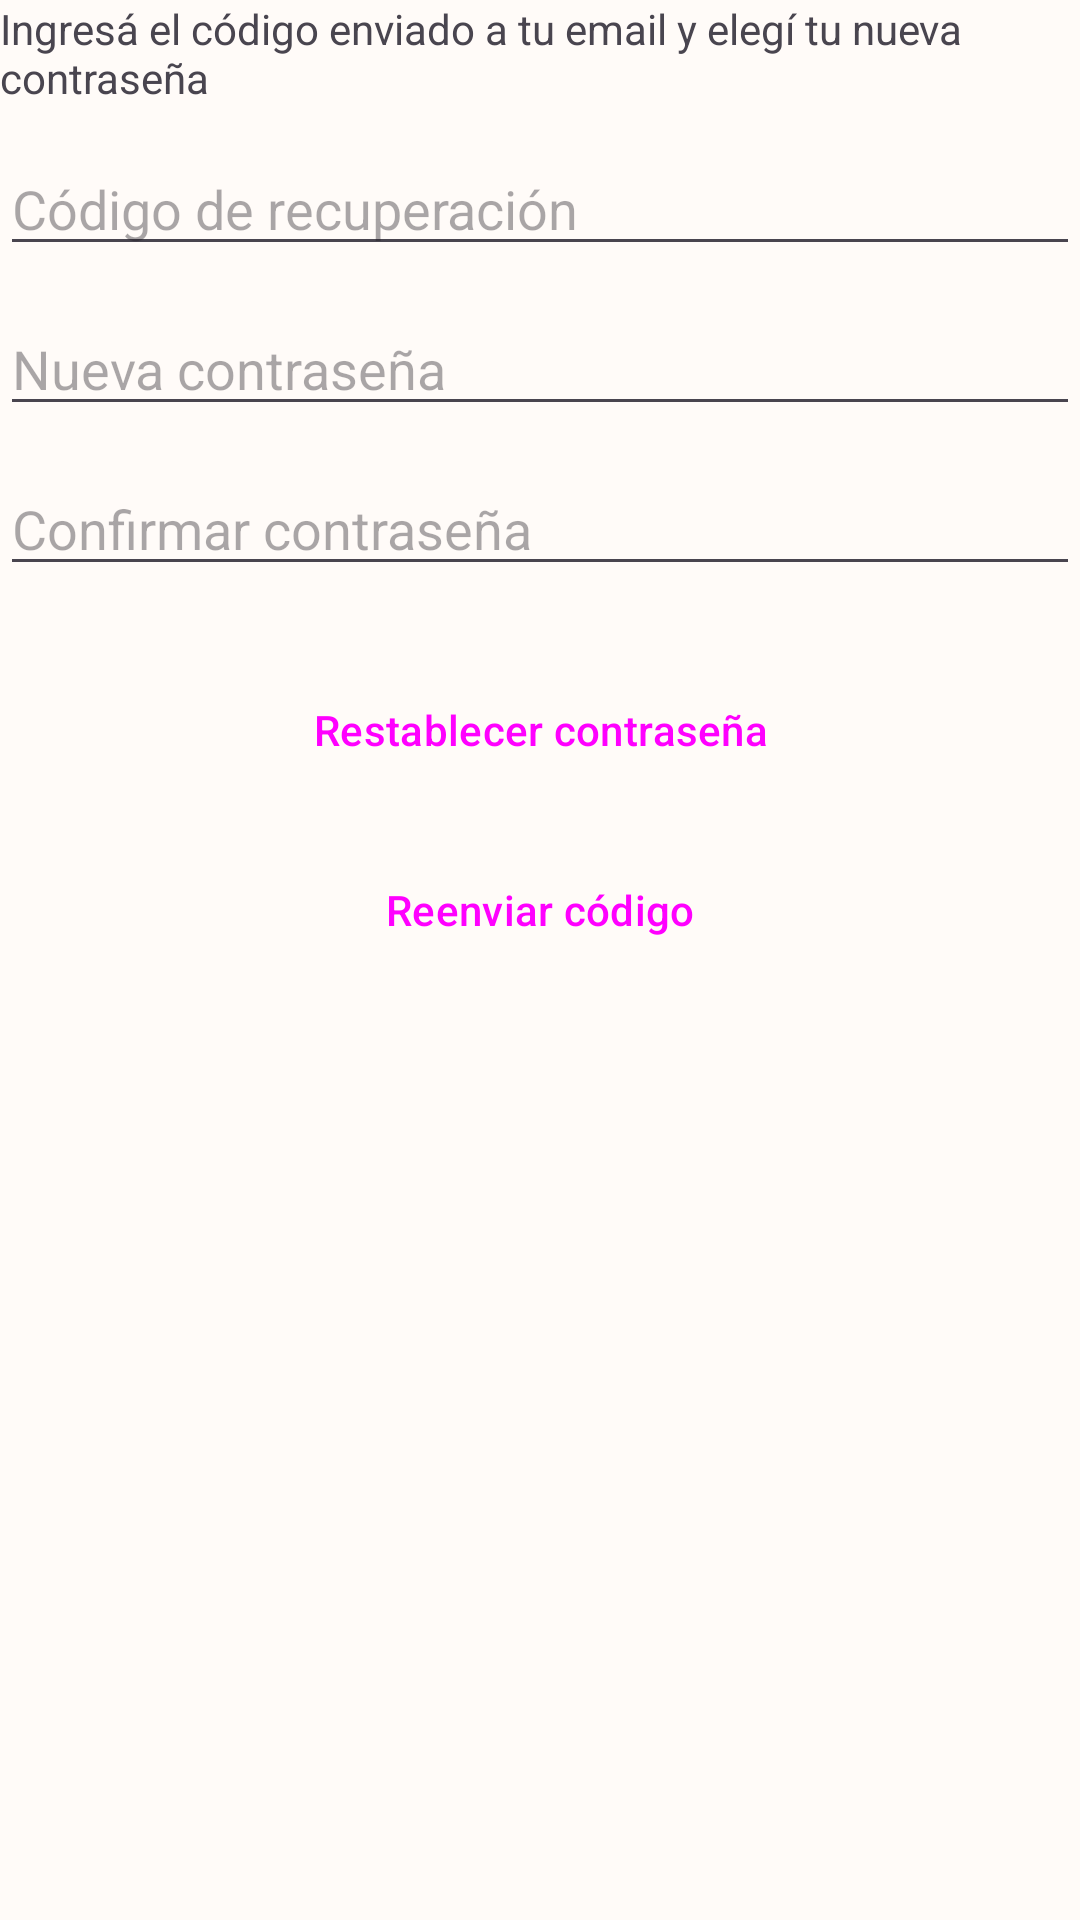

Android layout source for this screen:
<!-- AndroidManifest.xml: application theme Theme.Ronda -->
<!-- res/layout/activity_reset_password.xml -->
<?xml version="1.0" encoding="utf-8"?>
<LinearLayout xmlns:android="http://schemas.android.com/apk/res/android"
    xmlns:app="http://schemas.android.com/apk/res-auto"
    xmlns:tools="http://schemas.android.com/tools"
    android:id="@+id/main"
    android:layout_width="match_parent"
    android:layout_height="match_parent"
    android:orientation="vertical"
    tools:context=".ResetPasswordActivity">

    <TextView
        android:id="@+id/textResetEmail"
        android:layout_width="match_parent"
        android:layout_height="wrap_content"
        android:text="Ingresá el código enviado a tu email y elegí tu nueva contraseña" />

    <EditText
        android:id="@+id/editResetCode"
        android:layout_width="match_parent"
        android:layout_height="wrap_content"
        android:layout_marginTop="12dp"
        android:hint="Código de recuperación"
        android:inputType="number"
        android:maxLength="6" />

    <EditText
        android:id="@+id/editNewPassword"
        android:layout_width="match_parent"
        android:layout_height="wrap_content"
        android:layout_marginTop="12dp"
        android:hint="Nueva contraseña"
        android:inputType="textPassword" />

    <EditText
        android:id="@+id/editConfirmPassword"
        android:layout_width="match_parent"
        android:layout_height="wrap_content"
        android:layout_marginTop="12dp"
        android:hint="Confirmar contraseña"
        android:inputType="textPassword" />

    <Button
        android:id="@+id/buttonResetPassword"
        android:layout_width="match_parent"
        android:layout_height="wrap_content"
        android:layout_marginTop="24dp"
        android:text="Restablecer contraseña" />

    <Button
        android:id="@+id/buttonResendRecoveryCode"
        android:layout_width="match_parent"
        android:layout_height="wrap_content"
        android:layout_marginTop="12dp"
        android:text="Reenviar código" />

</LinearLayout>
<!-- resources referenced by this layout -->
<resources>
  <style name="Theme.Ronda" parent="Base.Theme.Ronda" />
  <color name="md_theme_light_primary">#B84A1E</color>
  <color name="md_theme_light_onPrimary">#FFFFFF</color>
  <color name="md_theme_light_primaryContainer">#FFDBC9</color>
  <color name="md_theme_light_onPrimaryContainer">#3A0D00</color>
  <color name="md_theme_light_secondary">#77574A</color>
  <color name="md_theme_light_onSecondary">#FFFFFF</color>
  <color name="md_theme_light_secondaryContainer">#F6DDD1</color>
  <color name="md_theme_light_onSecondaryContainer">#2C160C</color>
  <color name="md_theme_light_background">#FFFBF8</color>
  <color name="md_theme_light_onBackground">#21190F</color>
  <color name="md_theme_light_surface">#FFFBF8</color>
  <color name="md_theme_light_onSurface">#21190F</color>
  <color name="md_theme_light_surfaceVariant">#F5DED3</color>
  <color name="md_theme_light_onSurfaceVariant">#53433A</color>
  <color name="md_theme_light_outline">#85736A</color>
  <color name="md_theme_light_outlineVariant">#E4D0C5</color>
  <color name="md_theme_light_error">#BA1A1A</color>
  <color name="md_theme_light_onError">#FFFFFF</color>
  <color name="md_theme_light_errorContainer">#FFDAD6</color>
  <color name="md_theme_light_onErrorContainer">#410002</color>
  <style name="Widget.Ronda.Button" parent="Widget.Material3.Button">
          <item name="cornerRadius">@dimen/corner_radius_button</item>
          <item name="android:insetTop">@dimen/spacing_xs</item>
          <item name="android:insetBottom">@dimen/spacing_xs</item>
          <item name="elevation">0dp</item>
          <item name="android:stateListAnimator">@null</item>
      </style>
  <style name="Widget.Ronda.Button.Outlined" parent="Widget.Material3.Button.OutlinedButton">
          <item name="cornerRadius">@dimen/corner_radius_button</item>
          <item name="android:insetTop">@dimen/spacing_xs</item>
          <item name="android:insetBottom">@dimen/spacing_xs</item>
          <item name="strokeWidth">@dimen/stroke_width</item>
          <item name="elevation">0dp</item>
          <item name="android:stateListAnimator">@null</item>
      </style>
  <style name="Widget.Ronda.Button.Text" parent="Widget.Material3.Button.TextButton">
          <item name="android:insetTop">@dimen/spacing_xs</item>
          <item name="android:insetBottom">@dimen/spacing_xs</item>
          <item name="elevation">0dp</item>
          <item name="android:stateListAnimator">@null</item>
      </style>
  <style name="Widget.Ronda.TextInputLayout" parent="Widget.Material3.TextInputLayout.OutlinedBox">
          <item name="shapeAppearanceOverlay">@style/ShapeAppearance.Ronda.TextField</item>
          <item name="boxStrokeWidth">@dimen/stroke_width</item>
      </style>
  <style name="Widget.Ronda.BottomNavigation" parent="Widget.Material3.BottomNavigationView">
          <item name="elevation">0dp</item>
          <item name="android:background">?attr/colorSurface</item>
      </style>
  <style name="Widget.Ronda.TabLayout" parent="Widget.Material3.TabLayout">
          <item name="elevation">0dp</item>
          <item name="android:background">?attr/colorSurface</item>
          <item name="tabIndicatorColor">?attr/colorPrimary</item>
      </style>
  <dimen name="corner_radius_button">12dp</dimen>
  <dimen name="spacing_xs">4dp</dimen>
  <style name="ShapeAppearance.Ronda.TextField" parent="">
          <item name="cornerSize">@dimen/corner_radius_field</item>
      </style>
  <dimen name="corner_radius_card">16dp</dimen>
  <dimen name="card_elevation">2dp</dimen>
  <dimen name="spacing_md">16dp</dimen>
</resources>
